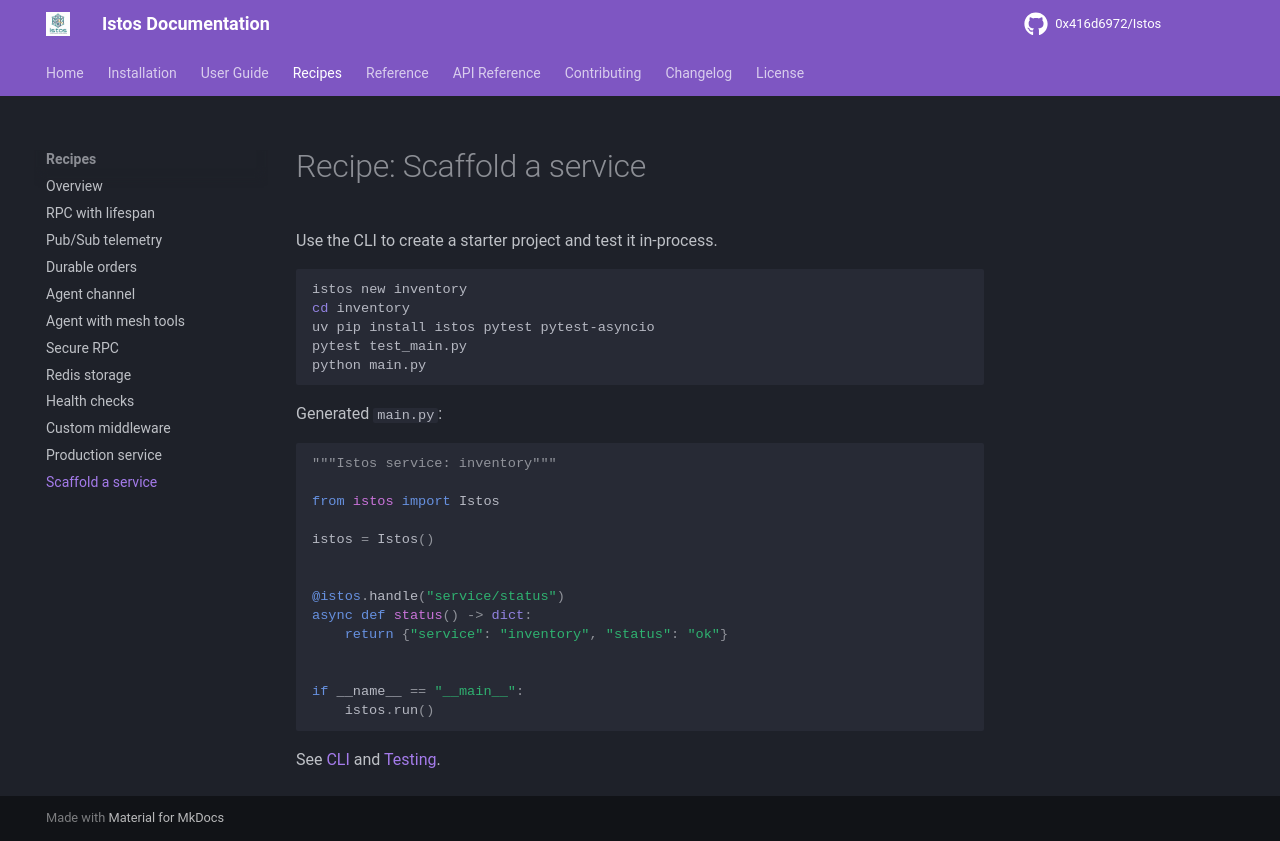

repository: 0x416d6972/Istos · page: recipes/scaffold-service/index.html · generator: mkdocs

# Recipe: Scaffold a service

Use the CLI to create a starter project and test it in-process.

```bash
istos new inventory
cd inventory
uv pip install istos pytest pytest-asyncio
pytest test_main.py
python main.py
```

Generated `main.py`:

```python
"""Istos service: inventory"""

from istos import Istos

istos = Istos()


@istos.handle("service/status")
async def status() -> dict:
    return {"service": "inventory", "status": "ok"}


if __name__ == "__main__":
    istos.run()
```

See [CLI](../user-guide/cli.md) and [Testing](../user-guide/testing.md).
